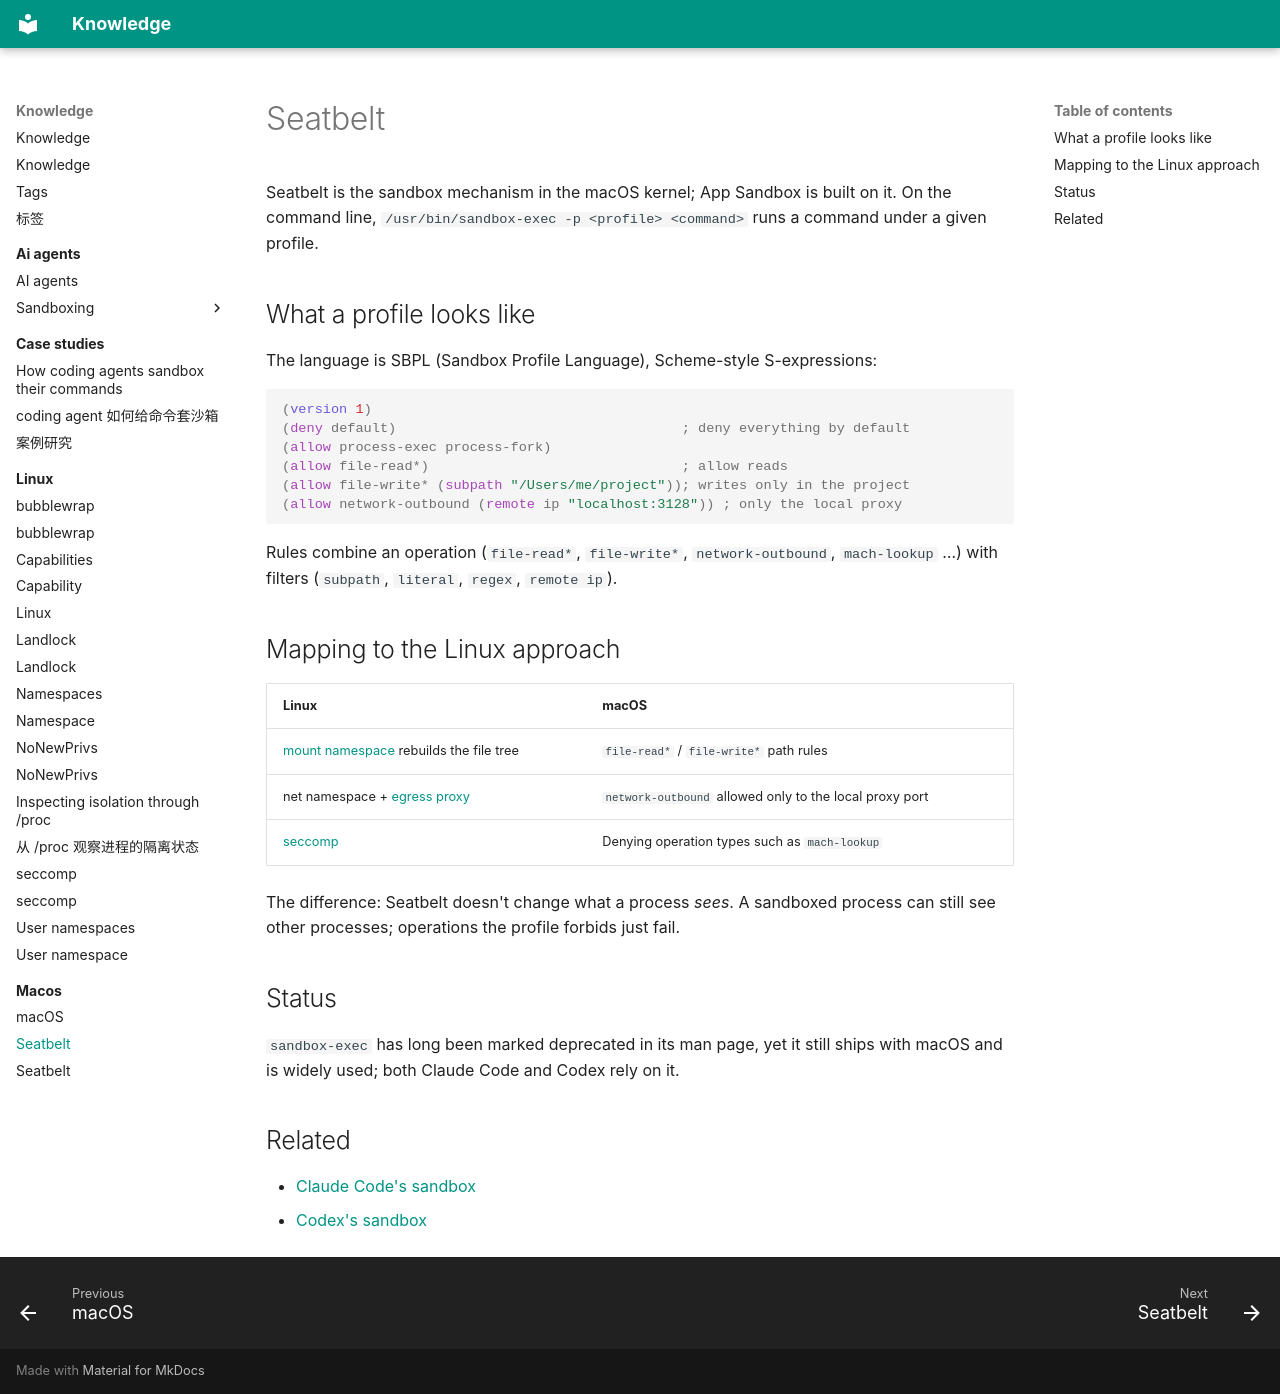

repository: alvingaopro/knowledge · page: macos/seatbelt/index.html · generator: mkdocs

---
title: Seatbelt
description: The macOS sandbox that restricts files, network and system services with SBPL profiles
type: explanation
tags: [macos, security, sandbox]
created: 2026-11-06
updated: 2026-11-06
sources:
  - https://github.com/anthropic-experimental/sandbox-runtime
  - https://github.com/openai/codex
---

Seatbelt is the sandbox mechanism in the macOS kernel; App Sandbox is built on it. On the command line, `/usr/bin/sandbox-exec -p <profile> <command>` runs a command under a given profile.

## What a profile looks like

The language is SBPL (Sandbox Profile Language), Scheme-style S-expressions:

```scheme
(version 1)
(deny default)                                   ; deny everything by default
(allow process-exec process-fork)
(allow file-read*)                               ; allow reads
(allow file-write* (subpath "/Users/me/project")); writes only in the project
(allow network-outbound (remote ip "localhost:3128")) ; only the local proxy
```

Rules combine an operation (`file-read*`, `file-write*`, `network-outbound`, `mach-lookup` …) with filters (`subpath`, `literal`, `regex`, `remote ip`).

## Mapping to the Linux approach

| Linux | macOS |
| --- | --- |
| [mount namespace](../linux/namespaces.md) rebuilds the file tree | `file-read*` / `file-write*` path rules |
| net namespace + [egress proxy](../ai-agents/sandboxing/egress-proxy.md) | `network-outbound` allowed only to the local proxy port |
| [seccomp](../linux/seccomp.md) | Denying operation types such as `mach-lookup` |

The difference: Seatbelt doesn't change what a process *sees*. A sandboxed process can still see other processes; operations the profile forbids just fail.

## Status

`sandbox-exec` has long been marked deprecated in its man page, yet it still ships with macOS and is widely used; both Claude Code and Codex rely on it.

## Related

- [Claude Code's sandbox](../ai-agents/sandboxing/claude-code.md)
- [Codex's sandbox](../ai-agents/sandboxing/codex.md)
